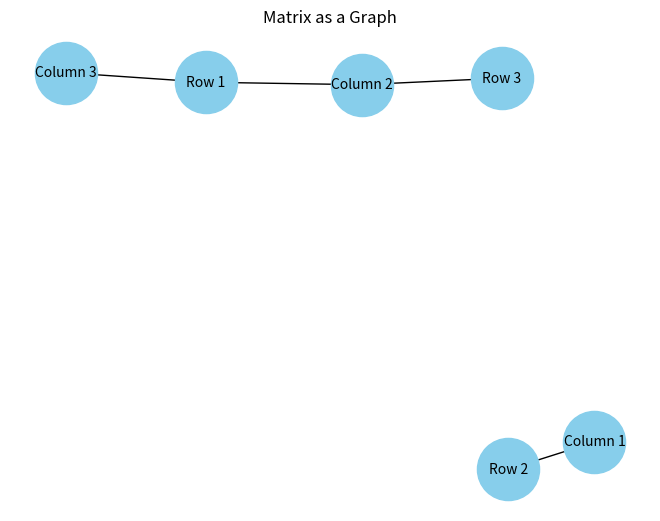

This chart was generated by the following Python code: (Note: this script raises an exception after producing the figure.)
import numpy as np
import networkx as nx
import matplotlib.pyplot as plt
from tqdm import tqdm


# Example adjacency matrix
adj_matrix = np.array([[0, 1, 1],
                       [1, 0, 0],
                       [0, 1, 0]])

# Create a new graph
G = nx.Graph()

# Add nodes
rows, columns = adj_matrix.shape
for i in range(rows):
    G.add_node(f"Row {i+1}")
    G.add_node(f"Column {i+1}")

# Add edges
# progress_bar = tqdm(total=np.sum(adj_matrix))
for i in tqdm(range(rows), desc='Adding edges', unit='All Peak per gene'):
    for j in range(columns):
        if adj_matrix[i, j] == 1:
            G.add_edge(f"Row {i+1}", f"Column {j+1}")

# Draw the graph
pos = nx.spring_layout(G, seed=42)
nx.draw(G, pos, with_labels=True, node_size=2000, font_size=10, node_color="skyblue", font_color="black")
plt.title("Matrix as a Graph")
plt.savefig('./plot_July24/' + 'graph_visualize' + '.png')
